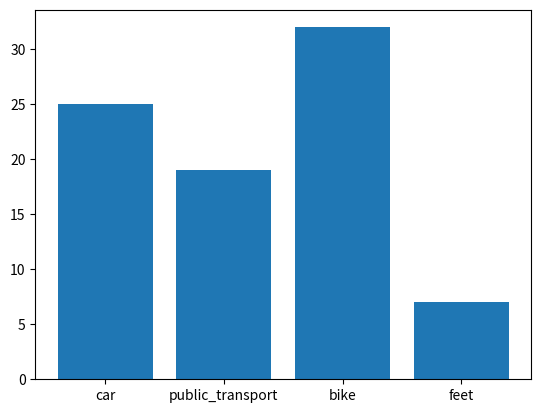

Write the Python code that produced this figure.
import matplotlib.pyplot as plt


x=["car","public_transport","bike","feet"]
y=[25,19,32,7]

plt.bar(x,y)
plt.show()

